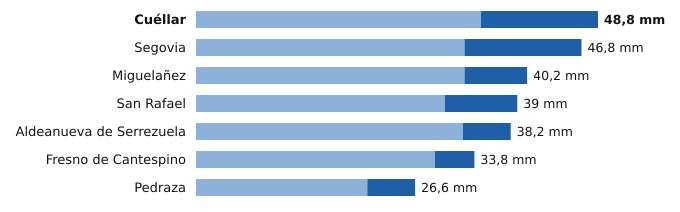

Source data for this figure (header and first rows):
estacion, provincia, indicativo, mm_6_dias_anteriores, mm_hoy, mm_7_dias, horas_de_hoy
Cuéllar, Segovia, 2192C, 34.6, 14.2, 48.8, 20
Segovia, Segovia, 2465, 32.6, 14.2, 46.8, 21
Miguelañez, Segovia, 2482B, 32.6, 7.6, 40.2, 18
San Rafael, Segovia, 2471Y, 30.2, 8.8, 39.0, 20
Aldeanueva de Serrezuela, Segovia, 2140A, 32.4, 5.8, 38.2, 18
Fresno de Cantespino, Segovia, 2135A, 29.0, 4.8, 33.8, 19
Pedraza, Segovia, 2182C, 20.8, 5.8, 26.6, 17
